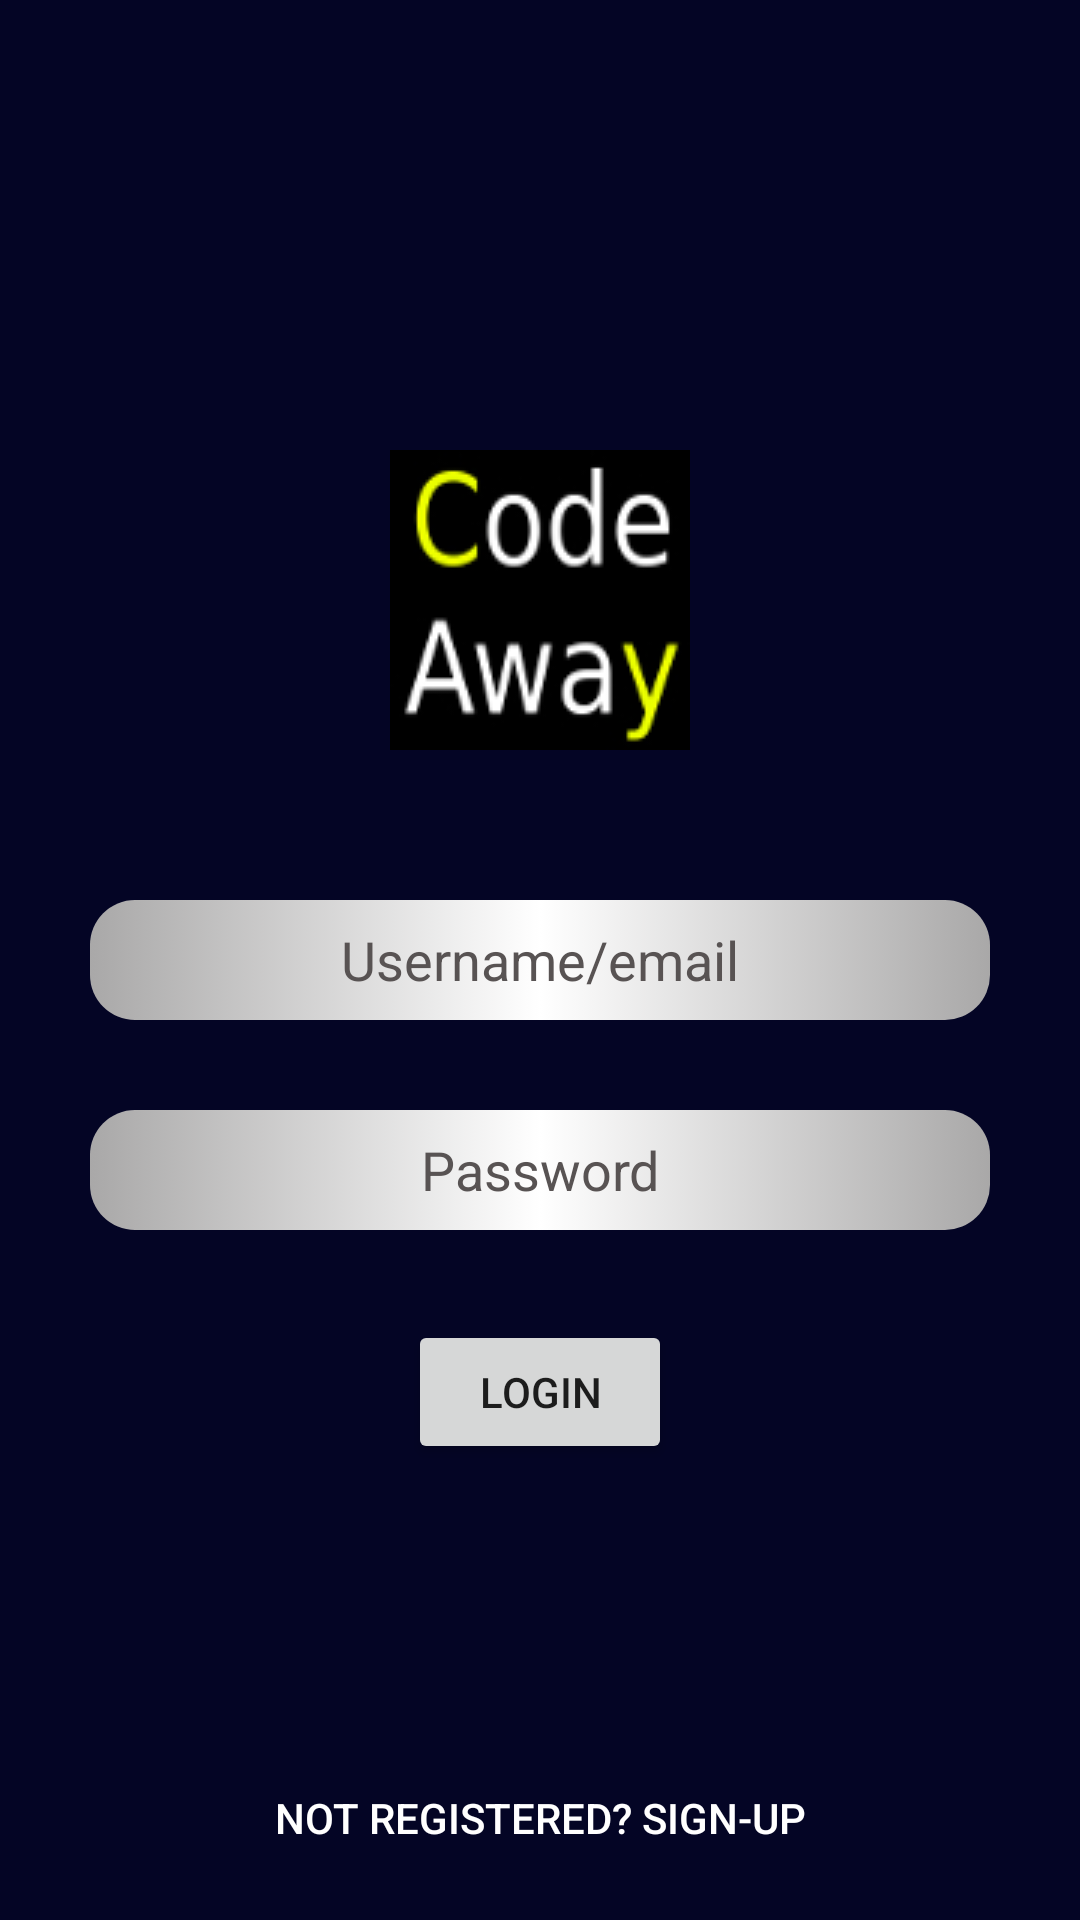

The Android layout XML behind this screen, and the referenced resources:
<!-- AndroidManifest.xml: application theme AppTheme.NoActionBar -->
<!-- res/layout/login_activity.xml -->
<?xml version="1.0" encoding="utf-8"?>
<android.support.constraint.ConstraintLayout xmlns:android="http://schemas.android.com/apk/res/android"
    xmlns:app="http://schemas.android.com/apk/res-auto"
    xmlns:tools="http://schemas.android.com/tools"
    android:layout_width="match_parent"
    android:layout_height="match_parent"
    android:background="@color/colorPrimaryDark"
    tools:context=".LoginActivity">


    <ImageView
        android:id="@+id/imageView"
        android:layout_width="wrap_content"
        android:layout_height="wrap_content"
        android:layout_marginTop="150dp"
        android:contentDescription="@string/app_logo"
        android:src="@drawable/code_away"
        app:layout_constraintEnd_toEndOf="parent"
        app:layout_constraintHorizontal_bias="0.5"
        app:layout_constraintStart_toStartOf="parent"
        app:layout_constraintTop_toTopOf="parent" />

    <EditText
        android:id="@+id/username"
        style="@style/edit_text_style"

        android:layout_marginTop="50dp"
        android:hint="@string/username_email_hint"
        android:importantForAutofill="no"
        android:inputType="textEmailAddress"
        app:layout_constraintEnd_toEndOf="parent"
        app:layout_constraintHorizontal_bias="0.5"
        app:layout_constraintStart_toStartOf="parent"
        app:layout_constraintTop_toBottomOf="@+id/imageView"
        tools:targetApi="o" />

    <EditText
        android:id="@+id/password"
        style="@style/edit_text_style"
        android:layout_marginTop="30dp"
        android:hint="@string/password_hint"
        android:importantForAutofill="no"
        android:inputType="textPassword"
        app:layout_constraintEnd_toEndOf="parent"
        app:layout_constraintHorizontal_bias="0.5"
        app:layout_constraintStart_toStartOf="parent"
        app:layout_constraintTop_toBottomOf="@+id/username"
        tools:targetApi="o" />

    <Button
        android:id="@+id/login_button"
        android:layout_width="wrap_content"
        android:layout_height="wrap_content"
        android:layout_marginTop="30dp"
        android:text="@string/login_button"
        app:layout_constraintEnd_toEndOf="parent"
        app:layout_constraintHorizontal_bias="0.5"
        app:layout_constraintStart_toStartOf="parent"
        app:layout_constraintTop_toBottomOf="@+id/password" />

    <Button
        android:id="@+id/sign_up_button"
        android:layout_width="wrap_content"
        android:layout_height="wrap_content"
        android:layout_marginBottom="10dp"
        android:background="@color/common_google_signin_btn_text_light_disabled"
        android:text="@string/sign_up_button"
        android:textColor="@color/white"
        app:layout_constraintBottom_toBottomOf="parent"
        app:layout_constraintEnd_toEndOf="parent"
        app:layout_constraintHorizontal_bias="0.5"
        app:layout_constraintStart_toStartOf="parent" />

    <ProgressBar
        android:id="@+id/login_progress"
        style="?android:attr/progressBarStyle"
        android:layout_width="wrap_content"
        android:layout_height="wrap_content"
        android:visibility="gone"
        app:layout_constraintBottom_toTopOf="@+id/password"
        app:layout_constraintEnd_toStartOf="@+id/username"
        app:layout_constraintHorizontal_bias="0.5"
        app:layout_constraintStart_toEndOf="@+id/username"
        app:layout_constraintTop_toBottomOf="@+id/imageView" />


</android.support.constraint.ConstraintLayout>
<!-- resources referenced by this layout -->
<resources>
  <color name="colorPrimaryDark">#040525</color>
  <color name="white">#ffffff</color>
  <!-- drawable code_away: jpg bitmap (drawable, 7797 bytes) -->
  <string name="app_logo">App logo</string>
  <string name="login_button">Login</string>
  <string name="password_hint">Password</string>
  <string name="sign_up_button">Not registered? Sign-up</string>
  <string name="username_email_hint">Username/email</string>
  <style name="edit_text_style">
          <item name="android:gravity">center</item>
          <item name="android:ems">10</item>
          <item name="android:layout_height">40dp</item>
          <item name="android:layout_width">300dp</item>
          <item name="android:textColor">#000000</item>
          <item name="android:textColorHint">#585353</item>
          <item name="android:background">@drawable/rounded_edit_text</item>
      </style>
  <style name="AppTheme.NoActionBar">
          <item name="windowActionBar">false</item>
          <item name="windowNoTitle">true</item>
      </style>
  <!-- drawable rounded_edit_text (drawable) -->
  <?xml version="1.0" encoding="utf-8"?>
  <selector xmlns:android="http://schemas.android.com/apk/res/android">
  
      <item android:state_pressed="true" android:state_focused="true">
          <shape>
              <gradient
                  android:startColor="#cfcfcf"
                  android:centerColor="#ffffff"
                  android:endColor="#cfcfcf"
                  />
              <corners
                  android:radius="15dp" />
          </shape>
      </item>
  
      <item android:state_pressed="true" android:state_focused="false">
          <shape>
              <gradient
                  android:startColor="#cfcfcf"
                  android:centerColor="#ffffff"
                  android:endColor="#cfcfcf"
                  />
              <corners
                  android:radius="15dp" />
          </shape>
      </item>
  
      <item android:state_pressed="false" android:state_focused="true">
          <shape>
              <gradient
                  android:startColor="#cfcfcf"
                  android:centerColor="#ffffff"
                  android:endColor="#cfcfcf"
                  />
              <corners
                  android:radius="15dp" />
          </shape>
      </item>
  
      <item android:state_pressed="false" android:state_focused="false">
          <shape>
              <gradient
                  android:startColor="#a9a8a8"
                  android:centerColor="#ffffff"
                  android:endColor="#a9a8a8"
                  />
              <corners
                  android:radius="15dp" />
          </shape>
      </item>
  
      <item android:state_enabled="true">
          <shape>
              <padding
                  android:left="4dp"
                  android:top="4dp"
                  android:right="4dp"
                  android:bottom="4dp"
                  />
          </shape>
      </item>
  
  </selector>
</resources>
